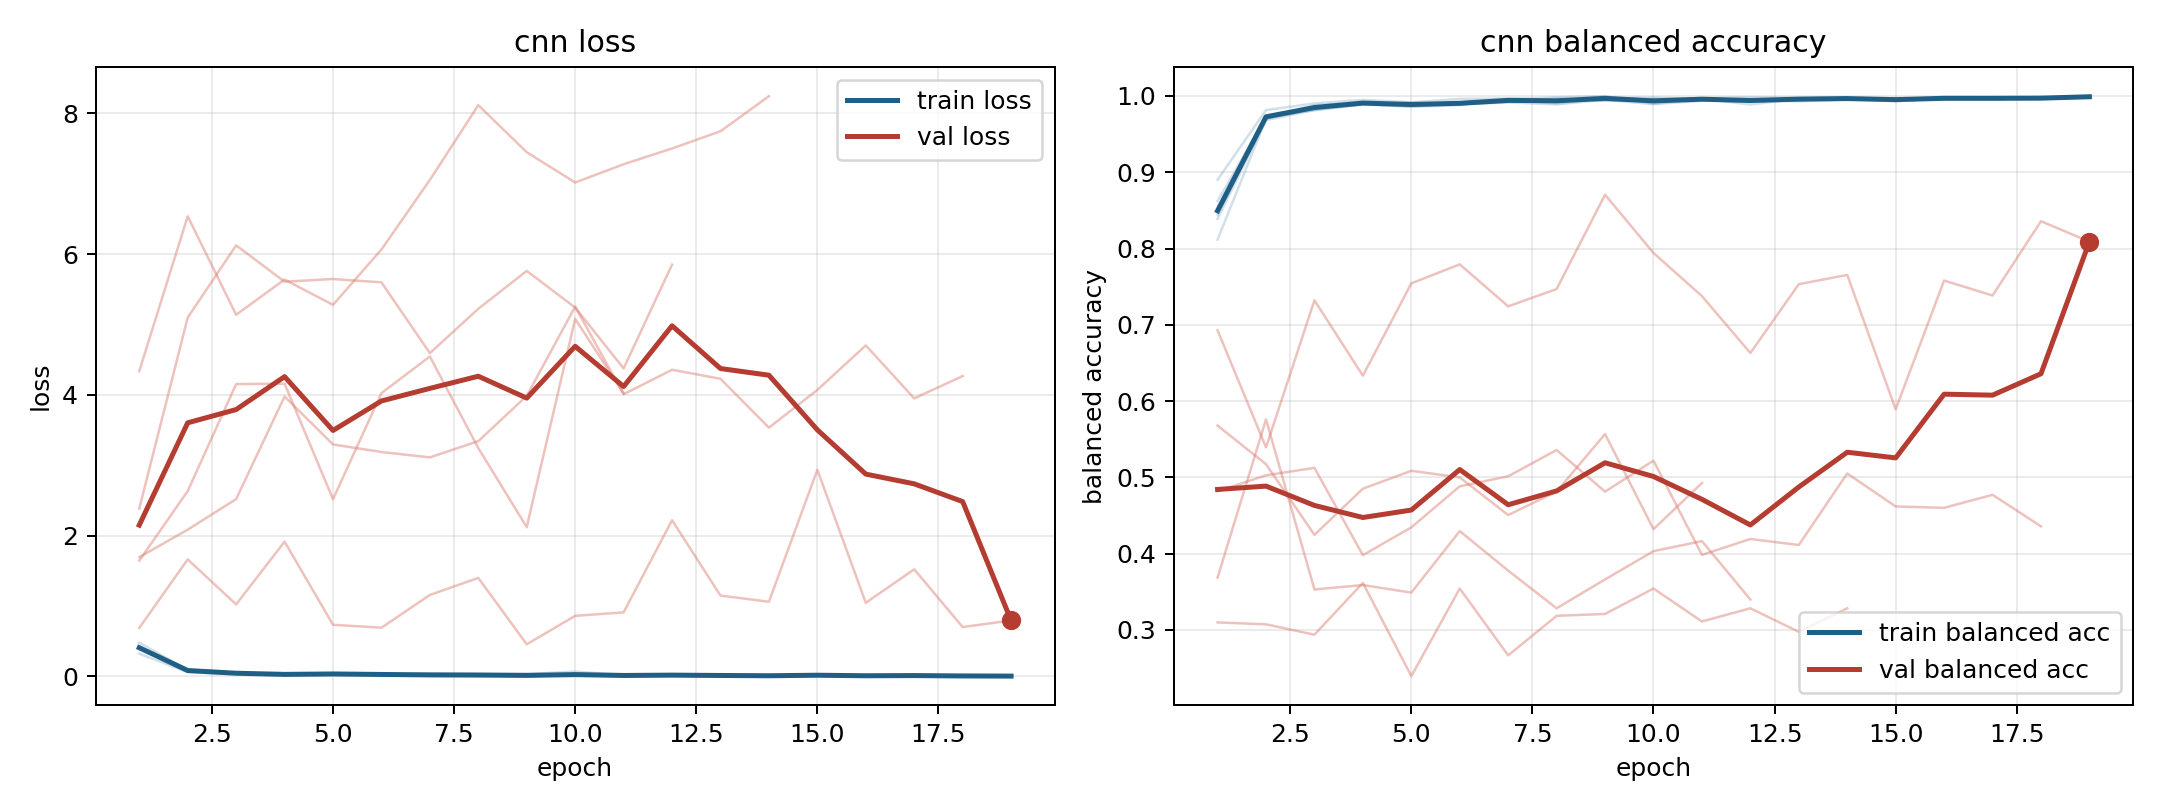

The table this chart was drawn from, first rows:
model, fold, epoch, train_loss, train_balanced_accuracy, val_loss, val_balanced_accuracy
cnn, 1, 1, 0.3232, 0.8902, 4.337, 0.3099
cnn, 1, 2, 0.05992, 0.9815, 6.537, 0.3074
cnn, 1, 3, 0.03144, 0.9902, 5.138, 0.2938
cnn, 1, 4, 0.01668, 0.9949, 5.638, 0.3617
cnn, 1, 5, 0.02394, 0.9918, 5.279, 0.2395
cnn, 1, 6, 0.01277, 0.9962, 6.065, 0.3543
cnn, 1, 7, 0.009637, 0.9967, 7.053, 0.2667
cnn, 1, 8, 0.01239, 0.9944, 8.115, 0.3185
cnn, 1, 9, 0.005077, 0.999, 7.447, 0.321
cnn, 1, 10, 0.01545, 0.9946, 7.017, 0.3543
cnn, 1, 11, 0.007554, 0.9971, 7.276, 0.3111
cnn, 1, 12, 0.005617, 0.9984, 7.5, 0.3284
cnn, 1, 13, 0.008103, 0.9977, 7.745, 0.2975
cnn, 1, 14, 0.004427, 0.9981, 8.243, 0.3284
cnn, 2, 1, 0.4199, 0.839, 1.694, 0.4817
cnn, 2, 2, 0.0931, 0.9683, 2.085, 0.5027
cnn, 2, 3, 0.05241, 0.9818, 2.519, 0.5125
cnn, 2, 4, 0.03377, 0.9889, 3.976, 0.398
cnn, 2, 5, 0.04546, 0.9857, 3.295, 0.4345
cnn, 2, 6, 0.02819, 0.9881, 3.188, 0.4883
cnn, 2, 7, 0.01488, 0.9957, 3.111, 0.5015
cnn, 2, 8, 0.009271, 0.9982, 3.342, 0.5359
cnn, 2, 9, 0.006288, 0.9997, 3.986, 0.4813
cnn, 2, 10, 0.0267, 0.9898, 5.253, 0.522
cnn, 2, 11, 0.01352, 0.9965, 4.009, 0.3984
cnn, 2, 12, 0.02911, 0.9888, 4.356, 0.4192
cnn, 2, 13, 0.008067, 0.9967, 4.229, 0.4114
cnn, 2, 14, 0.01125, 0.9963, 3.534, 0.5052
cnn, 2, 15, 0.02018, 0.993, 4.07, 0.4619
cnn, 2, 16, 0.007835, 0.9973, 4.702, 0.4601
cnn, 2, 17, 0.01799, 0.9958, 3.95, 0.4772
cnn, 2, 18, 0.005496, 0.9978, 4.266, 0.4359
cnn, 3, 1, 0.401, 0.8622, 1.645, 0.5679
cnn, 3, 2, 0.08515, 0.9721, 2.633, 0.5173
cnn, 3, 3, 0.05392, 0.9811, 4.153, 0.4247
cnn, 3, 4, 0.03112, 0.9893, 4.158, 0.4852
cnn, 3, 5, 0.02768, 0.9914, 2.518, 0.5086
cnn, 3, 6, 0.03005, 0.9895, 4.024, 0.5
cnn, 3, 7, 0.01583, 0.9951, 4.545, 0.4506
cnn, 3, 8, 0.02755, 0.99, 3.243, 0.4815
cnn, 3, 9, 0.01165, 0.9971, 2.121, 0.5568
cnn, 3, 10, 0.00744, 0.9979, 5.079, 0.4321
cnn, 3, 11, 0.01305, 0.996, 4.021, 0.4926
cnn, 4, 1, 0.4792, 0.8117, 0.6884, 0.6927
cnn, 4, 2, 0.09438, 0.9699, 1.662, 0.5394
cnn, 4, 3, 0.05083, 0.9834, 1.023, 0.7321
cnn, 4, 4, 0.03347, 0.9893, 1.915, 0.6333
cnn, 4, 5, 0.03877, 0.9866, 0.7335, 0.7544
cnn, 4, 6, 0.03381, 0.9893, 0.692, 0.7793
cnn, 4, 7, 0.02271, 0.9922, 1.158, 0.7242
cnn, 4, 8, 0.01012, 0.9969, 1.4, 0.7469
cnn, 4, 9, 0.0154, 0.9935, 0.4559, 0.8706
cnn, 4, 10, 0.01021, 0.9963, 0.8606, 0.7942
cnn, 4, 11, 0.01319, 0.9956, 0.9097, 0.7377
cnn, 4, 12, 0.01378, 0.9942, 2.219, 0.6631
cnn, 4, 13, 0.02384, 0.993, 1.149, 0.7532
cnn, 4, 14, 0.01272, 0.9954, 1.061, 0.7654
cnn, 4, 15, 0.0134, 0.9974, 2.935, 0.5892
cnn, 4, 16, 0.01099, 0.9966, 1.046, 0.7581
cnn, 4, 17, 0.005712, 0.9981, 1.521, 0.7384
... 14 more rows
